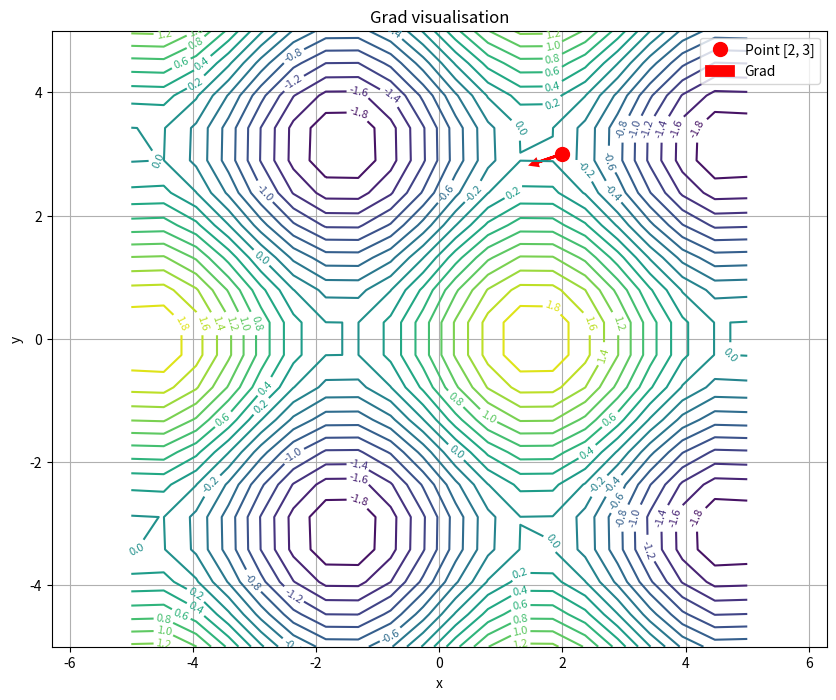
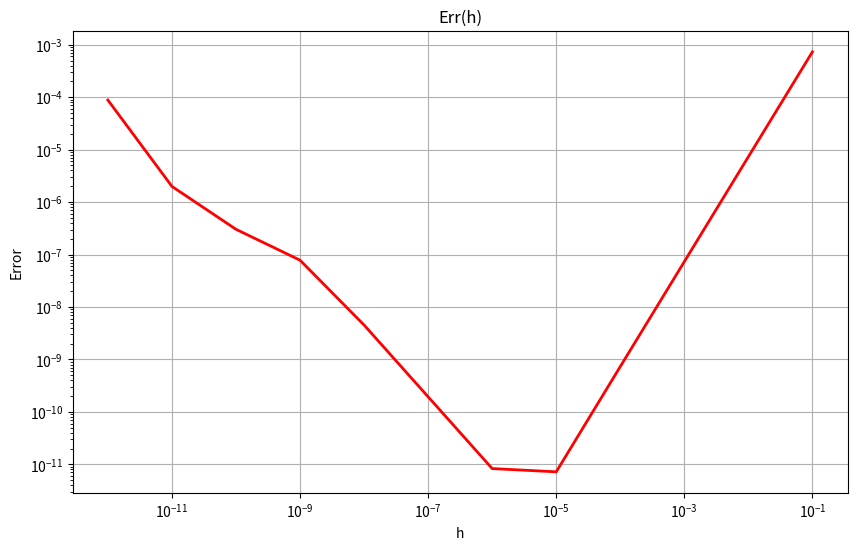

Recreate these plots in Python, in order.
import numpy as np
import matplotlib.pyplot as plt

def numerical_gradient(f, x, h=1e-8):
    x = np.array(x, dtype=float)
    grad = np.zeros_like(x)

    for i in range(len(x)):
        x_forward = x.copy()
        x_backward = x.copy()
        x_forward[i] += h
        x_backward[i] -= h

        grad[i] = (f(x_forward) - f(x_backward)) / (2 * h)

    return grad

def quadratic_function(x):
    return x[0] ** 2 + x[1] ** 2  # f(x, y) = x² + y²

def quadratic_function_analytical(point):
    return [2 * point[0], 2 * point[1]]

def linear_combination(x):
    return x[0] * x[1] + x[1] * x[2] + x[2] * x[0]  # f(x, y, z) = x*y + y*z + z*x

def linear_combination_analytical(point):
    return [point[1] + point[2], point[0] + point[2], point[1] + point[0]]

def trigonometric_combination(x):
    return np.sin(x[0]) + np.cos(x[1])  #  f(x, y) = sin(x) + cos(y)

def trigonometric_combination_analytical(point):
    return [float(np.cos(point[0])), float(- np.sin(point[1]))]

def two_var_polynomial(x):
    return x[1] * x[0] ** 2 + x[1] ** 3  # f(x, y) = x² * y + y³

def two_var_polynomial_analytical(point):
    return [2 * point[0] * point[1], point[0] ** 2 + 3 * point[1] ** 2]

def plot_gradient_demo(f, x_range, y_range, point):
    X, Y = np.meshgrid(np.linspace(x_range[0], x_range[1], 20),
                       np.linspace(y_range[0], y_range[1], 20))

    Z = np.zeros_like(X)
    for i in range(X.shape[0]):
        for j in range(X.shape[1]):
            Z[i, j] = f([X[i, j], Y[i, j]])

    grad = numerical_gradient(f, point)

    plt.figure(figsize=(10, 8))

    contour = plt.contour(X, Y, Z, levels=20)
    plt.clabel(contour, inline=True, fontsize=8)

    plt.plot(point[0], point[1], 'ro', markersize=10, label=f'Point {point}')

    plt.arrow(point[0], point[1], grad[0], grad[1],
              head_width=0.1, head_length=0.1, fc='red', ec='red',
              linewidth=2, label='Grad')

    plt.xlabel('x')
    plt.ylabel('y')
    plt.title('Grad visualisation')
    plt.legend()
    plt.grid(True)
    plt.axis('equal')
    plt.show()

def test_step_sizes(f, point, analytical_grad):
    steps = [1e-1, 1e-2, 1e-3, 1e-4, 1e-5, 1e-6, 1e-7, 1e-8, 1e-9, 1e-10, 1e-11, 1e-12]

    errors = []
    for h in steps:
        numerical_grad = numerical_gradient(f, point, h)
        error = np.linalg.norm(numerical_grad - analytical_grad)
        errors.append(error)

        print(f"h = {h:.1e}, error = {error:.2e}")

    plt.figure(figsize=(10, 6))
    plt.loglog(steps, errors, 'Red', linewidth=2)
    plt.xlabel('h')
    plt.ylabel('Error')
    plt.title('Err(h)')
    plt.grid(True)
    plt.show()

point = [2, 3]
mesh_size = [-5, 5]
analytical_grad = trigonometric_combination_analytical(point)
numerical_grad = numerical_gradient(trigonometric_combination, point)
plot_gradient_demo(trigonometric_combination, mesh_size, mesh_size, point)
test_step_sizes(trigonometric_combination, point, analytical_grad)

print(f"Point: {point}")
print(f"Analytical gradient: {analytical_grad}")
print(f"Numerical gradient: {numerical_grad}")